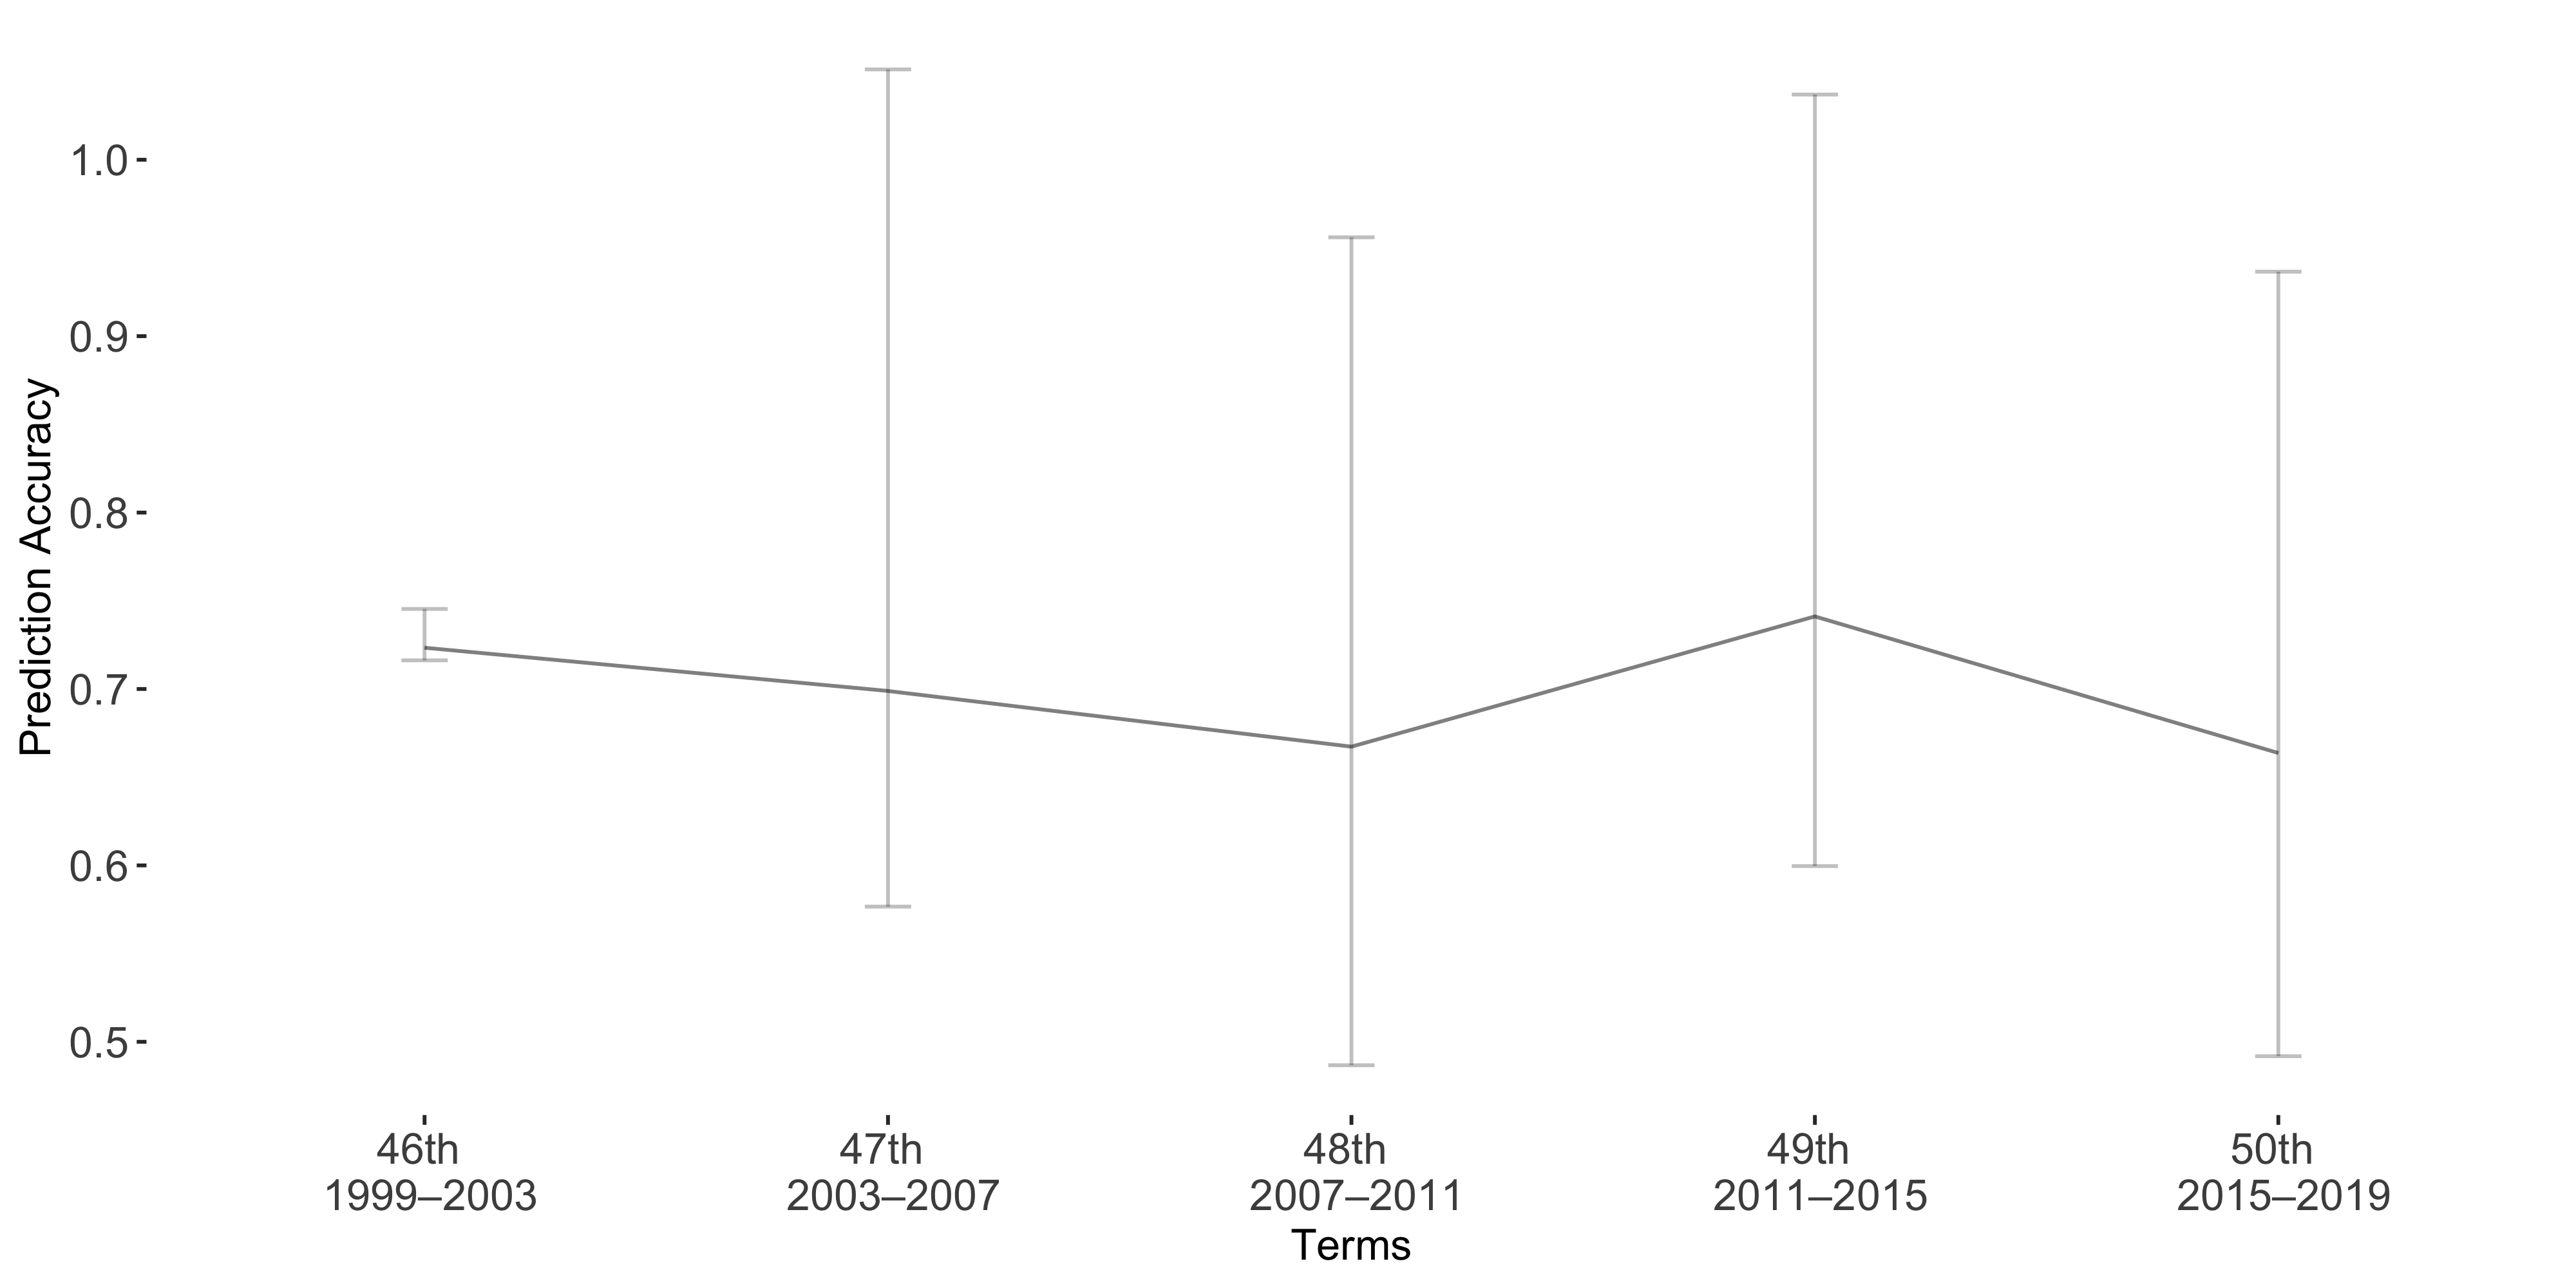

Source data for this figure (header and first rows):
Term, Accuracy, lb, ub
Term1, 0.7234, -0.02195, 0.007188
Term2, 0.6989, -0.3523, 0.1223
Term3, 0.6673, -0.2887, 0.1806
Term4, 0.7411, -0.2958, 0.1415
Term5, 0.6637, -0.2728, 0.1719
